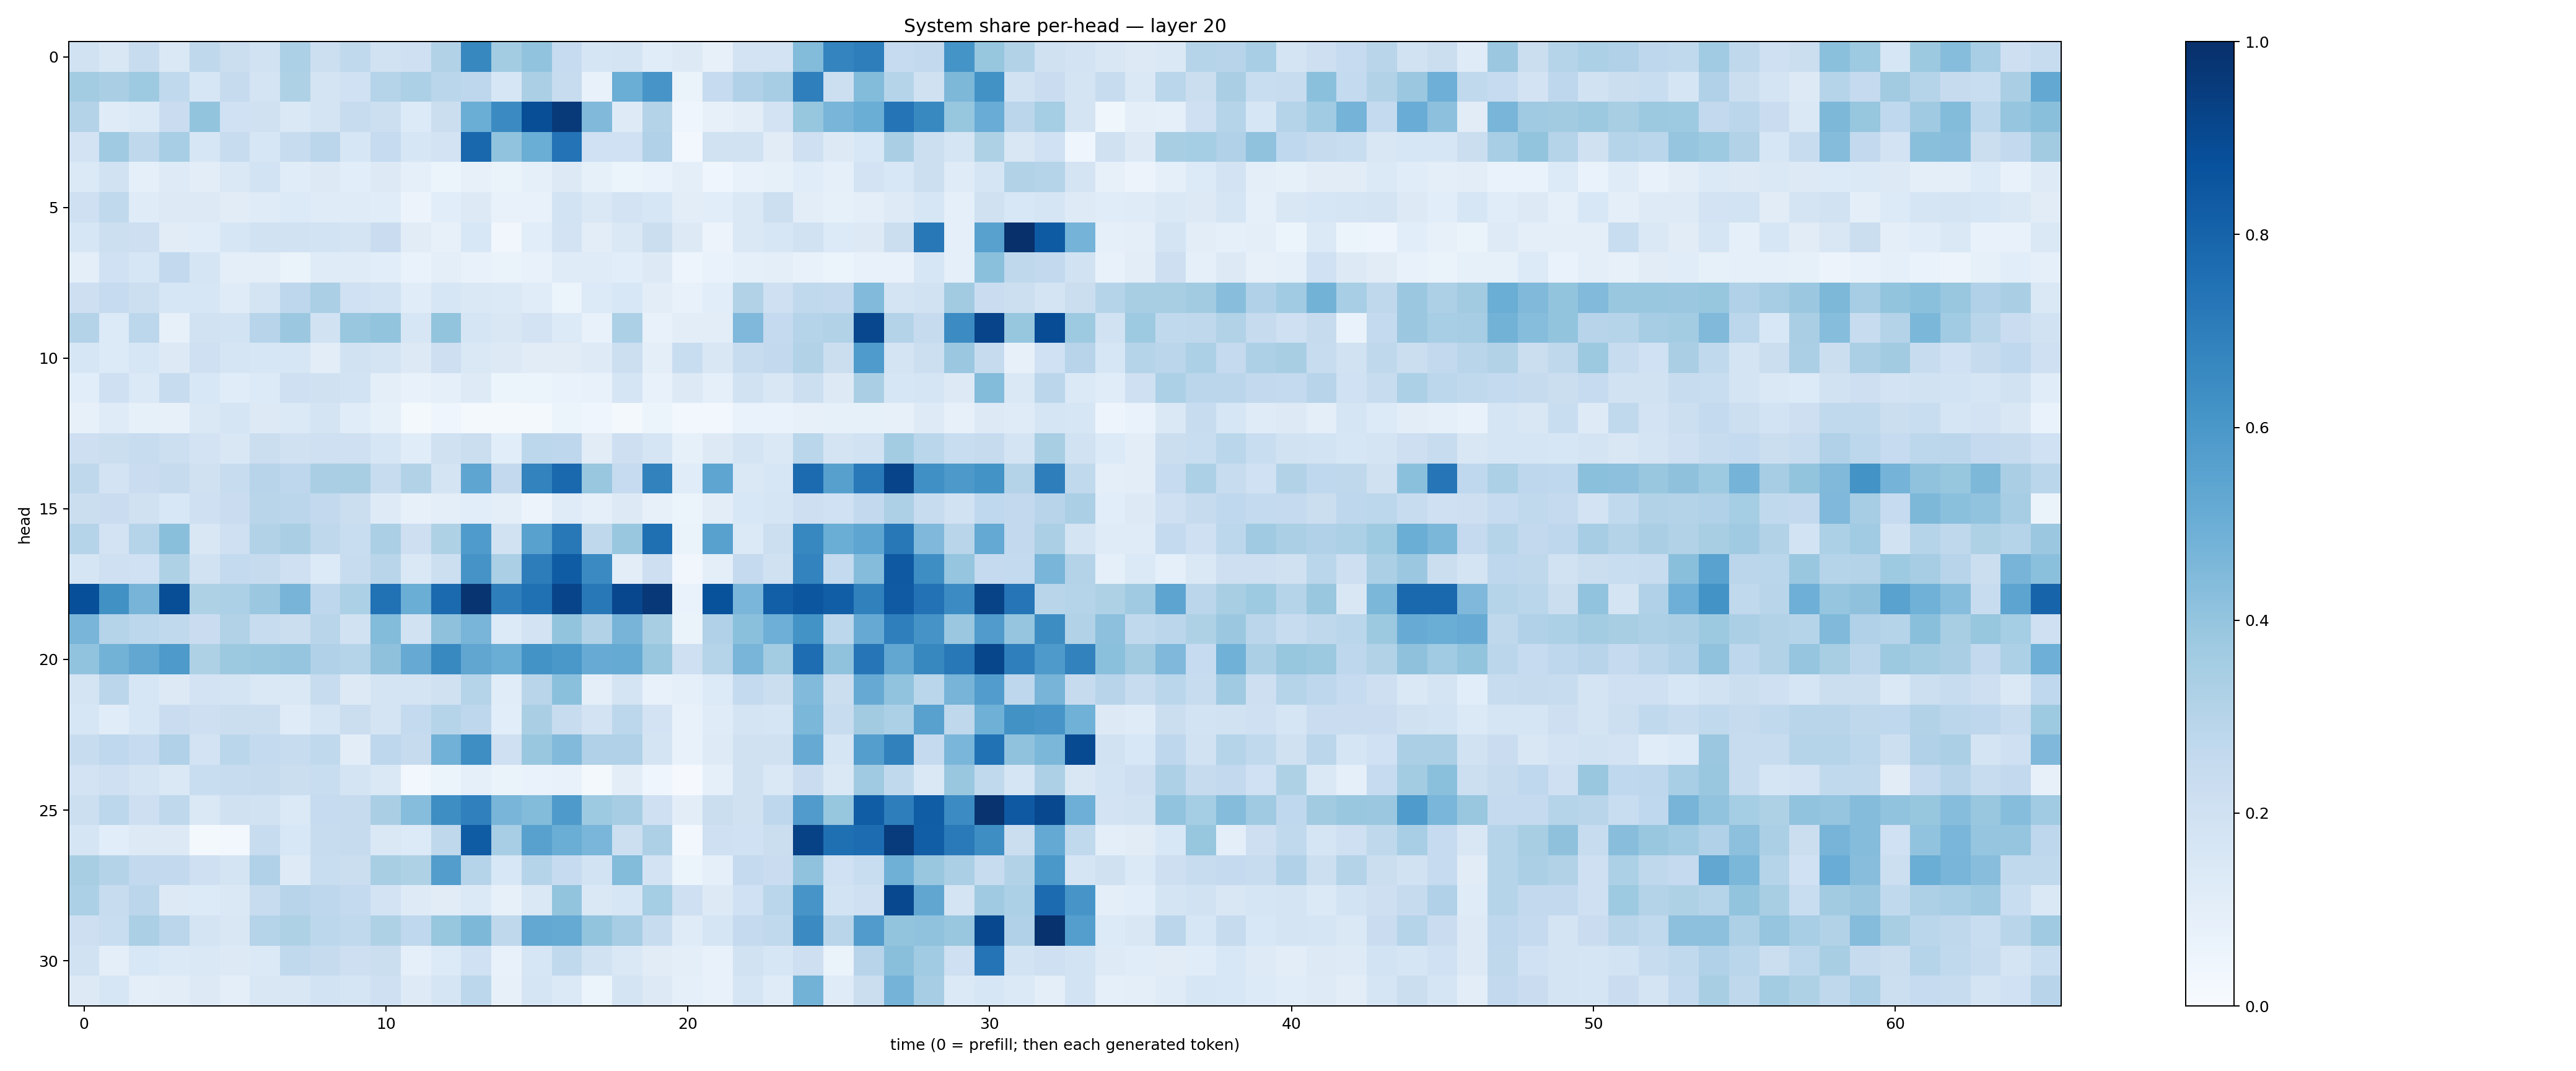

Values plotted in this chart, from the file beside it:
0.18852104, 0.15024774, 0.23919915, 0.14208618, 0.2717056, 0.22487776, 0.19321643, 0.33149487, 0.21854296, 0.263927, 0.19065596, 0.20381035, 0.31018084, 0.66314024, 0.35549042, 0.4033698, 0.24904665, 0.16520022, 0.17450163, 0.11514016, 0.12578681, 0.08136589, 0.18264489, 0.1835544
0.3588, 0.3397, 0.3748, 0.2654, 0.1601, 0.2446, 0.178, 0.3237, 0.1738, 0.2012, 0.304, 0.3312, 0.2875, 0.2735, 0.1576, 0.3344, 0.2354, 0.07197, 0.5028, 0.6062, 0.06447, 0.249, 0.3174, 0.3493
0.3065, 0.1193, 0.1389, 0.2273, 0.4002, 0.2003, 0.1977, 0.1468, 0.179, 0.2352, 0.2183, 0.1361, 0.2258, 0.501, 0.6505, 0.8846, 0.9582, 0.4468, 0.1238, 0.3066, 0.04236, 0.08135, 0.1041, 0.1834
0.1814, 0.3693, 0.2709, 0.3473, 0.1607, 0.2404, 0.1629, 0.237, 0.2847, 0.1587, 0.2482, 0.1633, 0.1827, 0.7858, 0.4045, 0.5005, 0.7398, 0.2001, 0.2014, 0.32, 0.02356, 0.1892, 0.1879, 0.1127
0.137, 0.1898, 0.0934, 0.1225, 0.1022, 0.1451, 0.1853, 0.114, 0.1302, 0.1064, 0.132, 0.09282, 0.06249, 0.07882, 0.06625, 0.08597, 0.1277, 0.08257, 0.05967, 0.06736, 0.09591, 0.04585, 0.07684, 0.08507
0.2082, 0.2644, 0.121, 0.1263, 0.1256, 0.111, 0.1189, 0.1362, 0.12, 0.1197, 0.114, 0.0562, 0.1076, 0.1272, 0.07154, 0.07708, 0.1836, 0.1457, 0.1801, 0.1573, 0.103, 0.1059, 0.1443, 0.2149
0.158, 0.2164, 0.2145, 0.1127, 0.1136, 0.1572, 0.1934, 0.1886, 0.1853, 0.1722, 0.2303, 0.1105, 0.07844, 0.1556, 0.03504, 0.1061, 0.1826, 0.1037, 0.1476, 0.2264, 0.1292, 0.05646, 0.1477, 0.1592
0.09757, 0.2005, 0.1628, 0.2591, 0.1714, 0.1013, 0.09806, 0.06631, 0.1211, 0.1181, 0.1065, 0.06921, 0.09498, 0.07126, 0.06413, 0.07365, 0.1173, 0.1197, 0.1089, 0.1263, 0.04769, 0.06879, 0.09259, 0.09846
0.2139, 0.2497, 0.2185, 0.1634, 0.1576, 0.1189, 0.1759, 0.2747, 0.335, 0.2028, 0.1863, 0.1146, 0.161, 0.1417, 0.1395, 0.1158, 0.0591, 0.1349, 0.1558, 0.105, 0.07114, 0.1066, 0.3163, 0.206
0.3072, 0.1362, 0.2783, 0.08087, 0.1882, 0.1843, 0.293, 0.3816, 0.1878, 0.3888, 0.4012, 0.159, 0.3993, 0.1652, 0.1498, 0.18, 0.1335, 0.07734, 0.3302, 0.07805, 0.1025, 0.104, 0.4523, 0.2517
0.1627, 0.1341, 0.1634, 0.1301, 0.2089, 0.1659, 0.1621, 0.1585, 0.1027, 0.1876, 0.1743, 0.1272, 0.2145, 0.1476, 0.1295, 0.1104, 0.1132, 0.1233, 0.2183, 0.0965, 0.2313, 0.1503, 0.2394, 0.2598
0.1071, 0.2069, 0.1403, 0.238, 0.1541, 0.114, 0.1348, 0.2071, 0.1981, 0.187, 0.09763, 0.07158, 0.09146, 0.1245, 0.05462, 0.06206, 0.06889, 0.07242, 0.1659, 0.07255, 0.1309, 0.09365, 0.1907, 0.1493
0.0795, 0.1179, 0.08399, 0.08038, 0.1435, 0.1656, 0.1273, 0.1385, 0.1749, 0.1152, 0.08477, 0.02292, 0.04114, 0.01883, 0.01609, 0.02181, 0.05078, 0.04006, 0.02187, 0.05903, 0.03022, 0.02732, 0.06905, 0.06854
0.2139, 0.2212, 0.2388, 0.2161, 0.1802, 0.1516, 0.2215, 0.1964, 0.2072, 0.2045, 0.1597, 0.1159, 0.1973, 0.2214, 0.1083, 0.2788, 0.2765, 0.1104, 0.2132, 0.1692, 0.08505, 0.1313, 0.1734, 0.1438
0.2706, 0.1833, 0.2304, 0.245, 0.1981, 0.2404, 0.295, 0.2745, 0.3377, 0.3419, 0.2365, 0.31, 0.1786, 0.5359, 0.2616, 0.6761, 0.7848, 0.3874, 0.2499, 0.6812, 0.1154, 0.5354, 0.1473, 0.1564
0.2216, 0.2298, 0.197, 0.153, 0.2068, 0.2289, 0.2905, 0.2826, 0.2583, 0.2237, 0.1235, 0.08037, 0.09491, 0.1083, 0.09727, 0.05815, 0.1196, 0.08692, 0.126, 0.07926, 0.06109, 0.1028, 0.1533, 0.1685
0.3008, 0.1824, 0.2982, 0.4224, 0.1488, 0.2085, 0.3128, 0.3386, 0.2725, 0.2337, 0.3356, 0.2127, 0.3236, 0.5829, 0.1939, 0.5553, 0.7217, 0.2727, 0.3863, 0.7576, 0.06522, 0.5579, 0.1398, 0.2175
0.1694, 0.2046, 0.203, 0.3237, 0.1949, 0.2565, 0.2449, 0.2101, 0.1341, 0.2345, 0.2892, 0.1413, 0.2155, 0.6098, 0.3326, 0.7031, 0.8311, 0.6496, 0.1033, 0.2122, 0.03286, 0.09561, 0.2502, 0.1957
0.8807, 0.6284, 0.4721, 0.8837, 0.3235, 0.3311, 0.3798, 0.4704, 0.2766, 0.3289, 0.7487, 0.5019, 0.7746, 0.9782, 0.6992, 0.7536, 0.9206, 0.72, 0.9083, 0.9661, 0.06987, 0.868, 0.4623, 0.8182
0.4667, 0.3008, 0.2777, 0.263, 0.2301, 0.3153, 0.2394, 0.2246, 0.2917, 0.1951, 0.4405, 0.1939, 0.4103, 0.4677, 0.133, 0.1824, 0.4004, 0.3088, 0.4695, 0.3401, 0.06361, 0.3182, 0.4197, 0.4945
0.4054, 0.4796, 0.5284, 0.589, 0.3237, 0.3788, 0.3844, 0.3948, 0.3182, 0.2982, 0.4104, 0.5144, 0.6576, 0.5326, 0.5007, 0.6177, 0.5982, 0.5116, 0.5165, 0.3871, 0.2066, 0.3043, 0.4673, 0.3594
0.175, 0.283, 0.1595, 0.1326, 0.1822, 0.1725, 0.1456, 0.1482, 0.2345, 0.1252, 0.1738, 0.1762, 0.1967, 0.3018, 0.1134, 0.2898, 0.4201, 0.0948, 0.1785, 0.07058, 0.08879, 0.1364, 0.2568, 0.22
0.1572, 0.1168, 0.1581, 0.2276, 0.2131, 0.2242, 0.2233, 0.1209, 0.1691, 0.2202, 0.1792, 0.2561, 0.3002, 0.2735, 0.108, 0.3376, 0.2401, 0.1811, 0.2812, 0.183, 0.07582, 0.1173, 0.1739, 0.1688
0.238, 0.2679, 0.2484, 0.318, 0.1797, 0.2865, 0.2543, 0.2359, 0.2649, 0.1041, 0.2757, 0.2451, 0.4817, 0.6396, 0.2068, 0.3833, 0.4442, 0.3199, 0.3178, 0.1758, 0.07115, 0.1215, 0.1958, 0.1954
0.181, 0.2092, 0.1724, 0.1439, 0.2337, 0.2385, 0.244, 0.2222, 0.232, 0.1728, 0.1475, 0.02916, 0.06084, 0.09191, 0.06601, 0.06685, 0.07187, 0.02166, 0.1036, 0.04608, 0.01, 0.08818, 0.1965, 0.1432
0.2156, 0.2786, 0.2121, 0.272, 0.1447, 0.1974, 0.1948, 0.1403, 0.2487, 0.2449, 0.3394, 0.4313, 0.6376, 0.6902, 0.4661, 0.4404, 0.5884, 0.3731, 0.3481, 0.2083, 0.1037, 0.2226, 0.1956, 0.277
0.1661, 0.1062, 0.1275, 0.1278, 0.01564, 0.02903, 0.2415, 0.1539, 0.2404, 0.2433, 0.1416, 0.1354, 0.2729, 0.8308, 0.3443, 0.5551, 0.5013, 0.4646, 0.217, 0.3273, 0.02542, 0.2042, 0.2002, 0.221
0.3427, 0.3052, 0.2587, 0.2597, 0.2075, 0.1724, 0.3179, 0.122, 0.2342, 0.2234, 0.3421, 0.3217, 0.572, 0.2978, 0.1524, 0.2989, 0.2498, 0.187, 0.4409, 0.182, 0.06134, 0.09369, 0.2502, 0.2287
0.3291, 0.2421, 0.2825, 0.1278, 0.1353, 0.1435, 0.2375, 0.2955, 0.2753, 0.2555, 0.1824, 0.1245, 0.1098, 0.1381, 0.08122, 0.1484, 0.4017, 0.1454, 0.1578, 0.353, 0.2056, 0.1252, 0.2029, 0.2881
0.2133, 0.233, 0.3351, 0.2816, 0.1769, 0.1486, 0.3009, 0.3211, 0.2806, 0.264, 0.3231, 0.2668, 0.3942, 0.4551, 0.2696, 0.5243, 0.5171, 0.3988, 0.3508, 0.2351, 0.1185, 0.1708, 0.2503, 0.2652
0.1951, 0.09447, 0.1554, 0.1377, 0.1426, 0.1251, 0.1388, 0.2628, 0.243, 0.2135, 0.2238, 0.08833, 0.134, 0.2021, 0.07477, 0.1612, 0.2619, 0.1899, 0.1455, 0.1106, 0.09704, 0.07223, 0.1939, 0.1622
0.1297, 0.1635, 0.09581, 0.1053, 0.1294, 0.09757, 0.1496, 0.1523, 0.1869, 0.1679, 0.2089, 0.1221, 0.1678, 0.2806, 0.07913, 0.1704, 0.1406, 0.05949, 0.1749, 0.1305, 0.08925, 0.07163, 0.166, 0.1187
